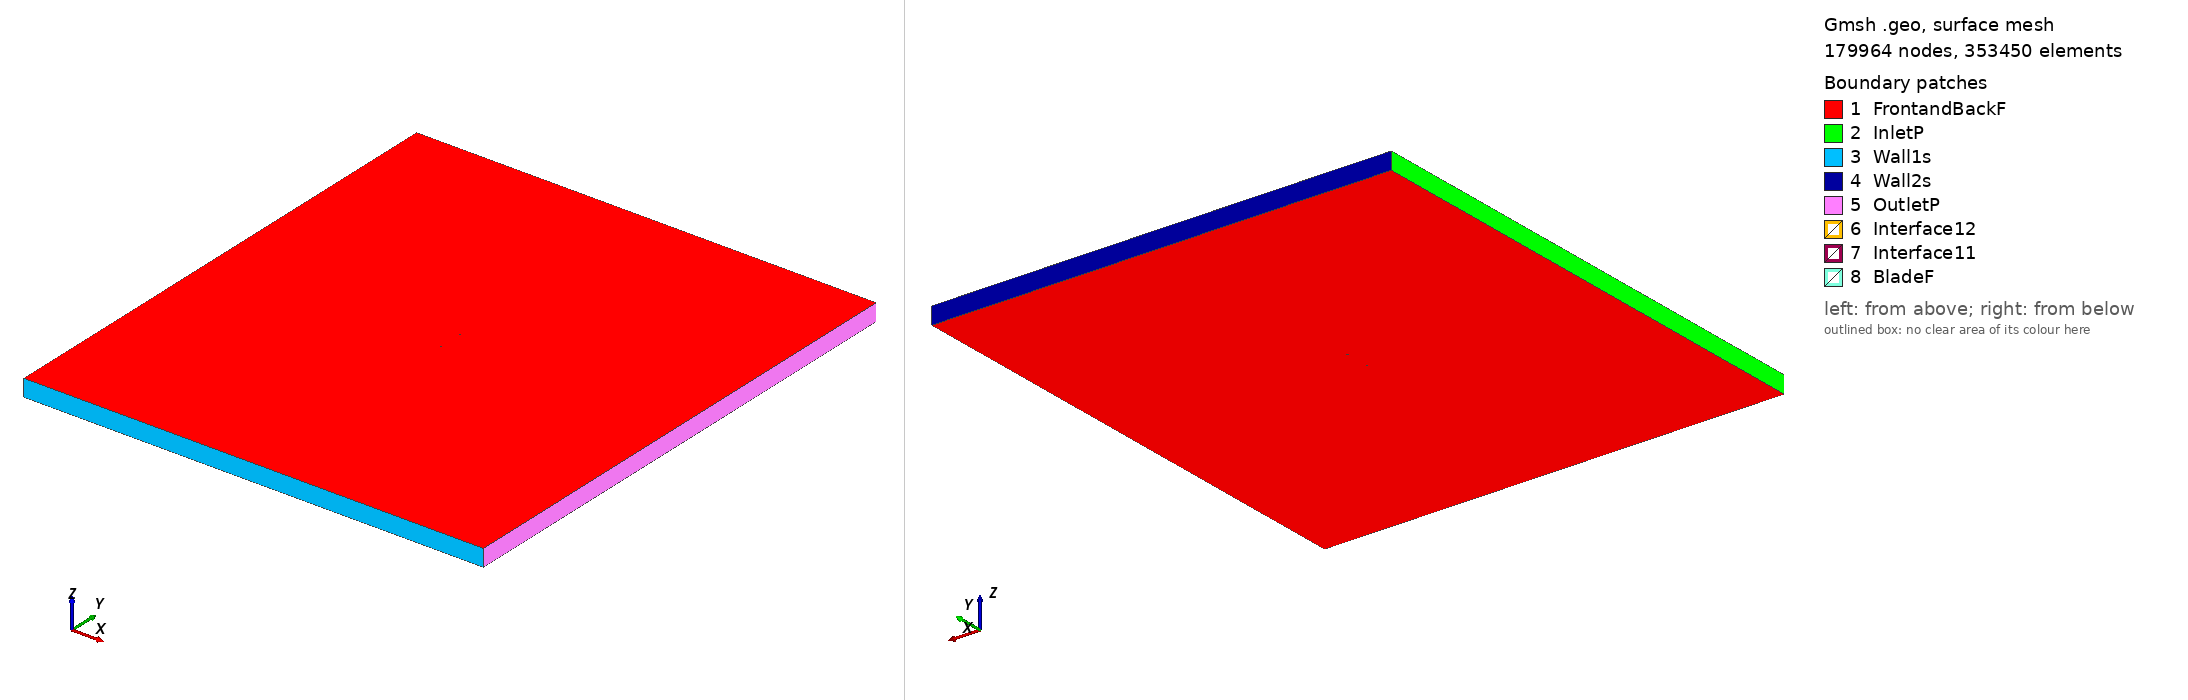

Gmsh geometry script, surface-meshed: 179964 nodes, 353450 surface elements. Boundary patches (legend numbers): 1 FrontandBackF, 2 InletP, 3 Wall1s, 4 Wall2s, 5 OutletP, 6 Interface12, 7 Interface11, 8 BladeF. Left view from above one corner, right view from below the opposite corner. Legend entries are the model's physical surfaces. The drawing asked Gmsh for element sizes between 1% and 20% of the model's largest extent; the script's own settings can give other sizes.

=== cootie_tsr_4.7527_aoa_-8.7672.geo (drawn) ===
SetFactory("OpenCASCADE");

Point(1) = {0.074121, 0.748495, 0, 1.0};
Point(2) = {0.070275, 0.746954, 0, 1.0};
Point(3) = {0.062940, 0.744113, 0, 1.0};
Point(4) = {0.048270, 0.738430, 0, 1.0};
Point(5) = {0.033554, 0.733051, 0, 1.0};
Point(6) = {0.018720, 0.728432, 0, 1.0};
Point(7) = {0.003816, 0.724268, 0, 1.0};
Point(8) = {-0.011215, 0.720924, 0, 1.0};
Point(9) = {-0.026400, 0.718582, 0, 1.0};
Point(10) = {-0.041772, 0.717455, 0, 1.0};
Point(11) = {-0.049580, 0.717681, 0, 1.0};
Point(12) = {-0.057487, 0.718545, 0, 1.0};
Point(13) = {-0.061494, 0.719326, 0, 1.0};
Point(14) = {-0.065529, 0.720289, 0, 1.0};
Point(15) = {-0.069662, 0.721890, 0, 1.0};
Point(16) = {-0.071804, 0.723177, 0, 1.0};
Point(17) = {-0.074124, 0.725617, 0, 1.0};
Point(18) = {-0.072460, 0.727429, 0, 1.0};
Point(19) = {-0.070585, 0.727873, 0, 1.0};
Point(20) = {-0.066789, 0.728459, 0, 1.0};
Point(21) = {-0.062932, 0.728649, 0, 1.0};
Point(22) = {-0.059046, 0.728658, 0, 1.0};
Point(23) = {-0.051323, 0.728978, 0, 1.0};
Point(24) = {-0.043660, 0.729694, 0, 1.0};
Point(25) = {-0.028381, 0.731428, 0, 1.0};
Point(26) = {-0.013126, 0.733315, 0, 1.0};
Point(27) = {0.002041, 0.735778, 0, 1.0};
Point(28) = {0.017113, 0.738849, 0, 1.0};
Point(29) = {0.032205, 0.741798, 0, 1.0};
Point(30) = {0.047296, 0.744747, 0, 1.0};
Point(31) = {0.062378, 0.747757, 0, 1.0};
Point(32) = {0.069924, 0.749232, 0, 1.0};
Point(33) = {0.073889, 0.750000, 0, 1.0};
Point(34) = {-0.074121, -0.748495, 0, 1.0};
Point(35) = {-0.070275, -0.746954, 0, 1.0};
Point(36) = {-0.062940, -0.744113, 0, 1.0};
Point(37) = {-0.048270, -0.738430, 0, 1.0};
Point(38) = {-0.033554, -0.733051, 0, 1.0};
Point(39) = {-0.018720, -0.728432, 0, 1.0};
Point(40) = {-0.003816, -0.724268, 0, 1.0};
Point(41) = {0.011215, -0.720924, 0, 1.0};
Point(42) = {0.026400, -0.718582, 0, 1.0};
Point(43) = {0.041772, -0.717455, 0, 1.0};
Point(44) = {0.049580, -0.717681, 0, 1.0};
Point(45) = {0.057487, -0.718545, 0, 1.0};
Point(46) = {0.061494, -0.719326, 0, 1.0};
Point(47) = {0.065529, -0.720289, 0, 1.0};
Point(48) = {0.069662, -0.721890, 0, 1.0};
Point(49) = {0.071804, -0.723177, 0, 1.0};
Point(50) = {0.074124, -0.725617, 0, 1.0};
Point(51) = {0.072460, -0.727429, 0, 1.0};
Point(52) = {0.070585, -0.727873, 0, 1.0};
Point(53) = {0.066789, -0.728459, 0, 1.0};
Point(54) = {0.062932, -0.728649, 0, 1.0};
Point(55) = {0.059046, -0.728658, 0, 1.0};
Point(56) = {0.051323, -0.728978, 0, 1.0};
Point(57) = {0.043660, -0.729694, 0, 1.0};
Point(58) = {0.028381, -0.731428, 0, 1.0};
Point(59) = {0.013126, -0.733315, 0, 1.0};
Point(60) = {-0.002041, -0.735778, 0, 1.0};
Point(61) = {-0.017113, -0.738849, 0, 1.0};
Point(62) = {-0.032205, -0.741798, 0, 1.0};
Point(63) = {-0.047296, -0.744747, 0, 1.0};
Point(64) = {-0.062378, -0.747757, 0, 1.0};
Point(65) = {-0.069924, -0.749232, 0, 1.0};
Point(66) = {-0.073889, -0.750000, 0, 1.0};

// Lines: first blade (splines 1-4)
Spline(1) = {1:33};
Spline(2) = {33,1};

// Lines: second blade (splines 5-8)
Spline(3) = {34:66};
Spline(4) = {66,34};

// Outer domain (points 20001-4 and lines)
Point(67) = {-13.50000000, -15.00000000, 0, 1.0};
Point(68) = {-13.50000000, 15.00000000, 0, 1.0};
Point(69) = {13.50000000, 15.00000000, 0, 1.0};
Point(70) = {13.50000000, -15.00000000, 0, 1.0};
Line(11) = {67, 68};
Line(12) = {68, 69};
Line(13) = {69, 70};
Line(14) = {67, 70};

// Interface (between moving and stationary domain) (circles)
Circle(9) = {0, 0, 0, 0.80000000, 0, 2*Pi};
Circle(10) = {0, 0, 0, 0.80000000, 0, 2*Pi};

// Loops collect Lines/Splines/etc (blade1, blade2, domain, first circle)
Line Loop(1) = {1:2};
Line Loop(2) = {3:4};
Line Loop(3) = {11,12,13,-14};
Line Loop(4) = {9};

// BooleanDifference cuts out the circle/interface from the domain
Plane Surface(1) = {3};
Plane Surface(2) = {4};
BooleanDifference{ Surface{1}; Delete;}{ Surface{2}; Delete;}

// This one cuts out the blades from the inner circle/interface
Line Loop(6) = {10};
Plane Surface(5) = {6};
Plane Surface(6) = {1};
Plane Surface(7) = {2};
BooleanDifference{ Surface{5}; Delete;}{ Surface{6,7}; Delete;}

// extrude to 3rd dimension
Extrude {0, 0, 1} {Surface{1}; Surface{5}; Layers{1}; Recombine;}

// Physical Surfaces are the named boundaries (patches)
Physical Surface("Interface11") = {12};
Physical Surface("Interface12") = {10};

// sides of domain
Physical Surface("InletP") = {6};
Physical Surface("OutletP") = {9};

// top and bottom of domain
Physical Surface("Wall1s") = {7};
Physical Surface("Wall2s") = {8};

// Check FrontandBackF by ensuring there is nothing in the 3rd dimension
Physical Surface("FrontandBackF") = {1,11,5,17};
Physical Surface("BladeF") = {13:16};
Physical Volume("Turbine") = {2};
Physical Volume("Farfield") = {1};

// settings for airfoil boundary layer
Field[1] = BoundaryLayer;
Field[1].EdgesList = {1:4};
Field[1].hwall_n = 1e-3;
Field[1].thickness = 1.5e-2;
Field[1].ratio = 1.05;
Field[1].Quads = 1;
BoundaryLayer Field = 1;

// control points for mesh (blade and interface)
// floor((arc length / 1.5mm)/ 2) -> Transfinite Line
Transfinite Line {1,3} = 101 Using Progression 1;
Transfinite Line {2,4} = 2 Using Progression 1;
Transfinite Line {9, 15} = 800 Using Progression 1;

// For more information on gmsh syntax, visit http://gmsh.info/doc/texinfo/gmsh.html
